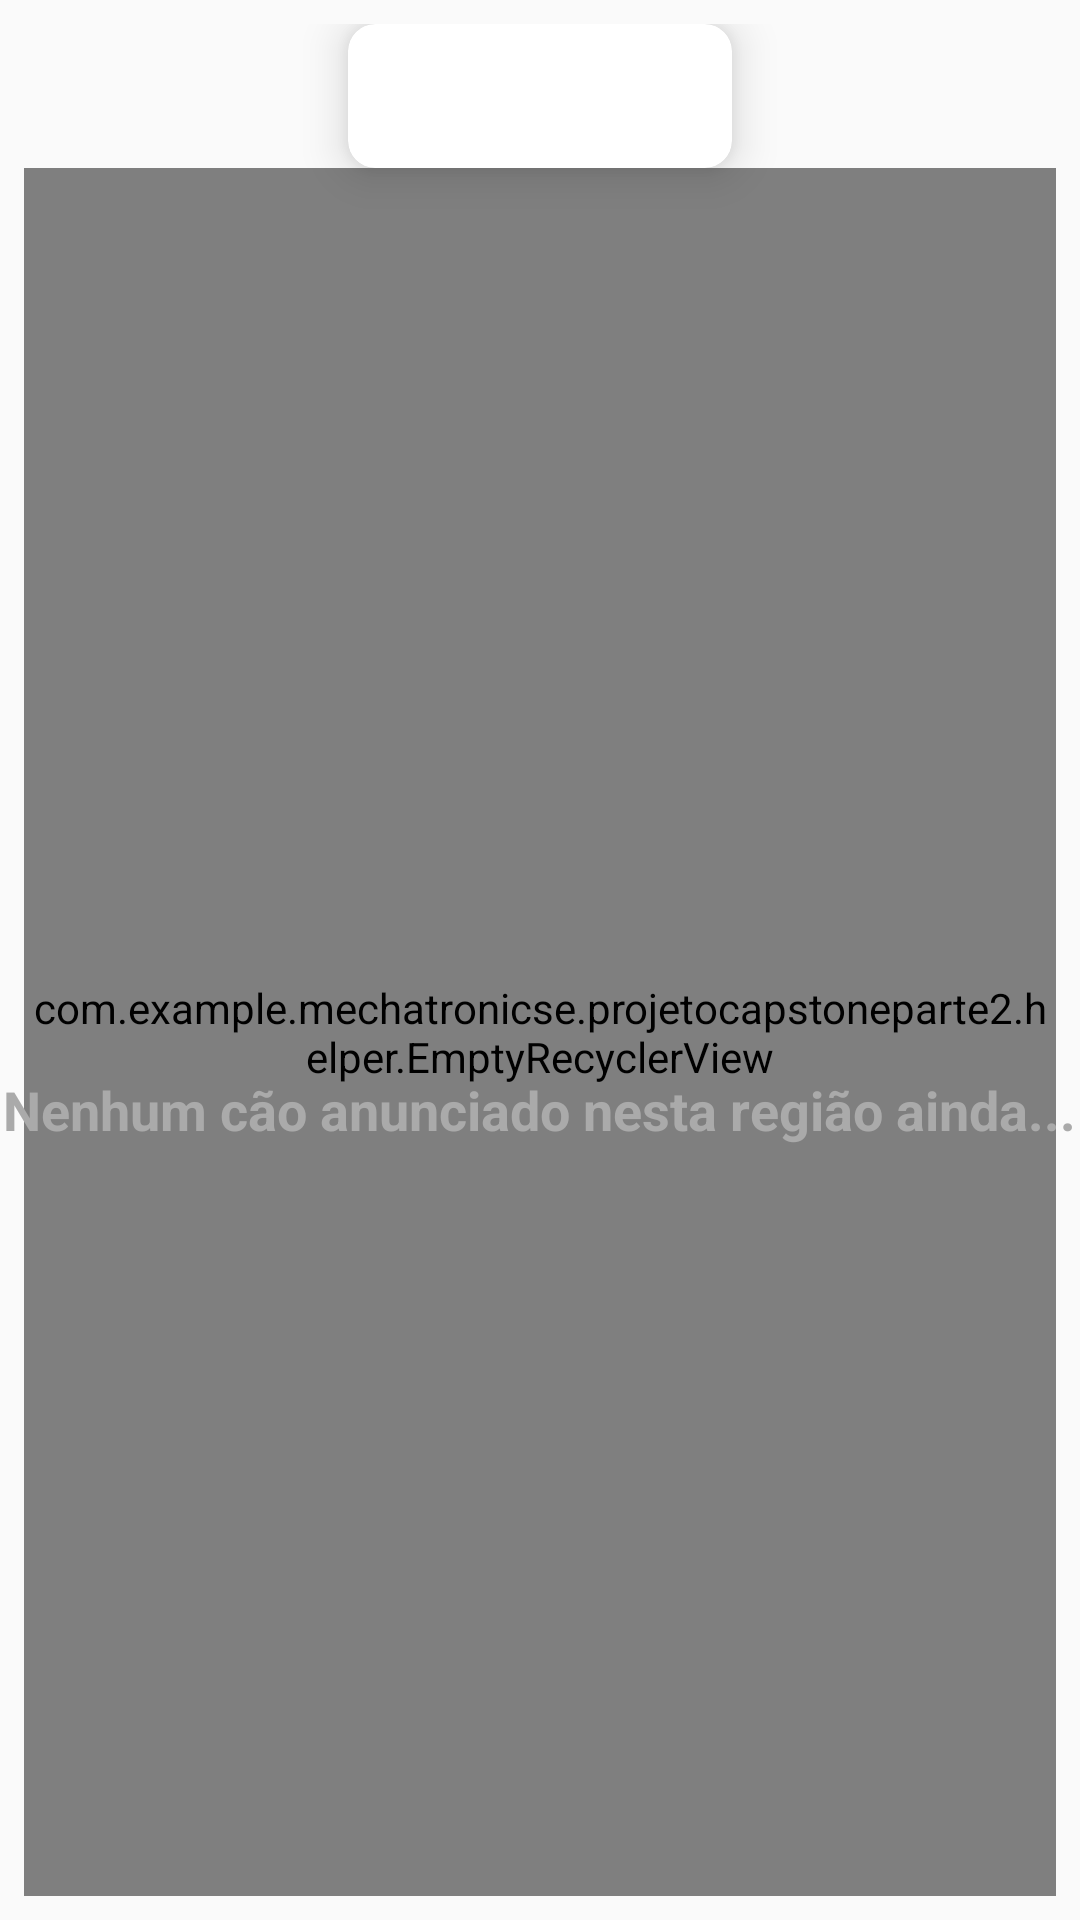

Here is an Android app screen rendered from its layout file. Give the layout XML and the strings, colors and styles it references.
<!-- AndroidManifest.xml: application theme AppTheme -->
<!-- res/layout/activity_main.xml -->
<?xml version="1.0" encoding="utf-8"?>
<FrameLayout xmlns:app="http://schemas.android.com/apk/res-auto"
    android:layout_width="match_parent"
    android:layout_height="match_parent"
    xmlns:android="http://schemas.android.com/apk/res/android">

<LinearLayout
    android:id="@+id/root"
    android:layout_width="match_parent"
    android:layout_height="match_parent"
    android:layout_margin="8dp"
    android:orientation="vertical">

    <android.support.v7.widget.CardView
        app:cardCornerRadius="9dp"
        app:cardElevation="9dp"
        android:layout_gravity="center"
        android:layout_width="wrap_content"
        android:layout_height="wrap_content">
    <LinearLayout
        android:layout_width="wrap_content"
        android:layout_height="wrap_content"
        android:orientation="horizontal">
        <ImageView
            app:srcCompat="@drawable/add_location"
            android:id="@+id/buttonRegiao"
            style="?attr/buttonBarButtonStyle"
            android:layout_width="wrap_content"
            android:layout_height="wrap_content"
             android:onClick="filterEstado"
            android:textColor="@color/colorPrimary" />

        <ImageView
            app:srcCompat="@drawable/raca"
            android:id="@+id/buttonCategoria"
            style="?attr/buttonBarButtonStyle"
            android:layout_width="wrap_content"
            android:layout_height="wrap_content"
             android:onClick="filterCategoria"
            android:textColor="@color/colorPrimary" />

    </LinearLayout>
    </android.support.v7.widget.CardView>
    <com.example.mechatronicse.projetocapstoneparte2.helper.EmptyRecyclerView
        android:clipToPadding="false"
        android:scrollbars="vertical"
        android:id="@+id/recyclerAnunciosPublicos"
        android:layout_width="match_parent"
        android:layout_height="match_parent" />
</LinearLayout>

    <ProgressBar
        android:visibility="gone"
        android:id="@+id/progressBar"
        style="@android:style/Widget.DeviceDefault.Light.ProgressBar.Large"
        android:layout_width="wrap_content"
        android:layout_height="wrap_content"
        android:layout_gravity="center" />

    <TextView
        android:visibility="gone"
        android:id="@+id/mEmptyStateTextView"
        android:layout_marginTop="50dp"
        android:layout_gravity="center"
        android:layout_width="wrap_content"
        android:layout_height="wrap_content"
        android:text="@string/sem_conexao" />


    <TextView
        android:id="@+id/empty_view"
        android:layout_marginTop="50dp"
        android:layout_gravity="center"
        android:layout_width="wrap_content"
        android:layout_height="wrap_content"
        android:textSize="18sp"
        android:textStyle="bold"
        android:textColor="#aaa"
        android:text="@string/nenhum_cao_anunciado" />


    <android.support.design.widget.FloatingActionButton
        android:id="@+id/fab_add_post"
        android:layout_width="wrap_content"
        android:layout_height="wrap_content"
        android:layout_gravity="end|bottom"
        android:layout_margin="9dp"
        android:clickable="@string/click_true"
        android:visibility="gone"
        app:backgroundTint="@android:color/holo_orange_dark"
        app:srcCompat="@drawable/add_photos" />

</FrameLayout>
<!-- resources referenced by this layout -->
<resources>
  <color name="colorPrimary">#673ab7</color>
  <!-- drawable add_location (drawable) -->
  <vector xmlns:android="http://schemas.android.com/apk/res/android"
          android:width="24dp"
          android:height="24dp"
          android:viewportWidth="24.0"
          android:viewportHeight="24.0">
      <path
          android:fillColor="#e60909"
          android:pathData="M12,2C8.14,2 5,5.14 5,9c0,5.25 7,13 7,13s7,-7.75 7,-13c0,-3.86 -3.14,-7 -7,-7zM16,10h-3v3h-2v-3L8,10L8,8h3L11,5h2v3h3v2z"/>
  </vector>
  <!-- drawable raca (drawable) -->
  <vector xmlns:android="http://schemas.android.com/apk/res/android"
          android:width="24dp"
          android:height="24dp"
          android:viewportWidth="24.0"
          android:viewportHeight="24.0">
      <path
          android:fillColor="#e97649"
          android:pathData="M4.5,9.5m-2.5,0a2.5,2.5 0,1 1,5 0a2.5,2.5 0,1 1,-5 0"/>
      <path
          android:fillColor="#e97649"
          android:pathData="M9,5.5m-2.5,0a2.5,2.5 0,1 1,5 0a2.5,2.5 0,1 1,-5 0"/>
      <path
          android:fillColor="#e97649"
          android:pathData="M15,5.5m-2.5,0a2.5,2.5 0,1 1,5 0a2.5,2.5 0,1 1,-5 0"/>
      <path
          android:fillColor="#e97649"
          android:pathData="M19.5,9.5m-2.5,0a2.5,2.5 0,1 1,5 0a2.5,2.5 0,1 1,-5 0"/>
      <path
          android:fillColor="#e97649"
          android:pathData="M17.34,14.86c-0.87,-1.02 -1.6,-1.89 -2.48,-2.91 -0.46,-0.54 -1.05,-1.08 -1.75,-1.32 -0.11,-0.04 -0.22,-0.07 -0.33,-0.09 -0.25,-0.04 -0.52,-0.04 -0.78,-0.04s-0.53,0 -0.79,0.05c-0.11,0.02 -0.22,0.05 -0.33,0.09 -0.7,0.24 -1.28,0.78 -1.75,1.32 -0.87,1.02 -1.6,1.89 -2.48,2.91 -1.31,1.31 -2.92,2.76 -2.62,4.79 0.29,1.02 1.02,2.03 2.33,2.32 0.73,0.15 3.06,-0.44 5.54,-0.44h0.18c2.48,0 4.81,0.58 5.54,0.44 1.31,-0.29 2.04,-1.31 2.33,-2.32 0.31,-2.04 -1.3,-3.49 -2.61,-4.8z"/>
  </vector>
  <string name="click_true">true</string>
  <string name="nenhum_cao_anunciado">Nenhum cão anunciado nesta região ainda...</string>
  <string name="sem_conexao">Sem conexão...</string>
  <style name="AppTheme" parent="Theme.AppCompat.Light.DarkActionBar">
          
          <item name="colorPrimary">@color/colorPrimary</item>
          <item name="colorPrimaryDark">@color/colorPrimaryDark</item>
          <item name="colorAccent">@color/colorAccent</item>
      </style>
  <color name="colorPrimaryDark">#320b86</color>
  <color name="colorAccent">#ff5722</color>
</resources>
